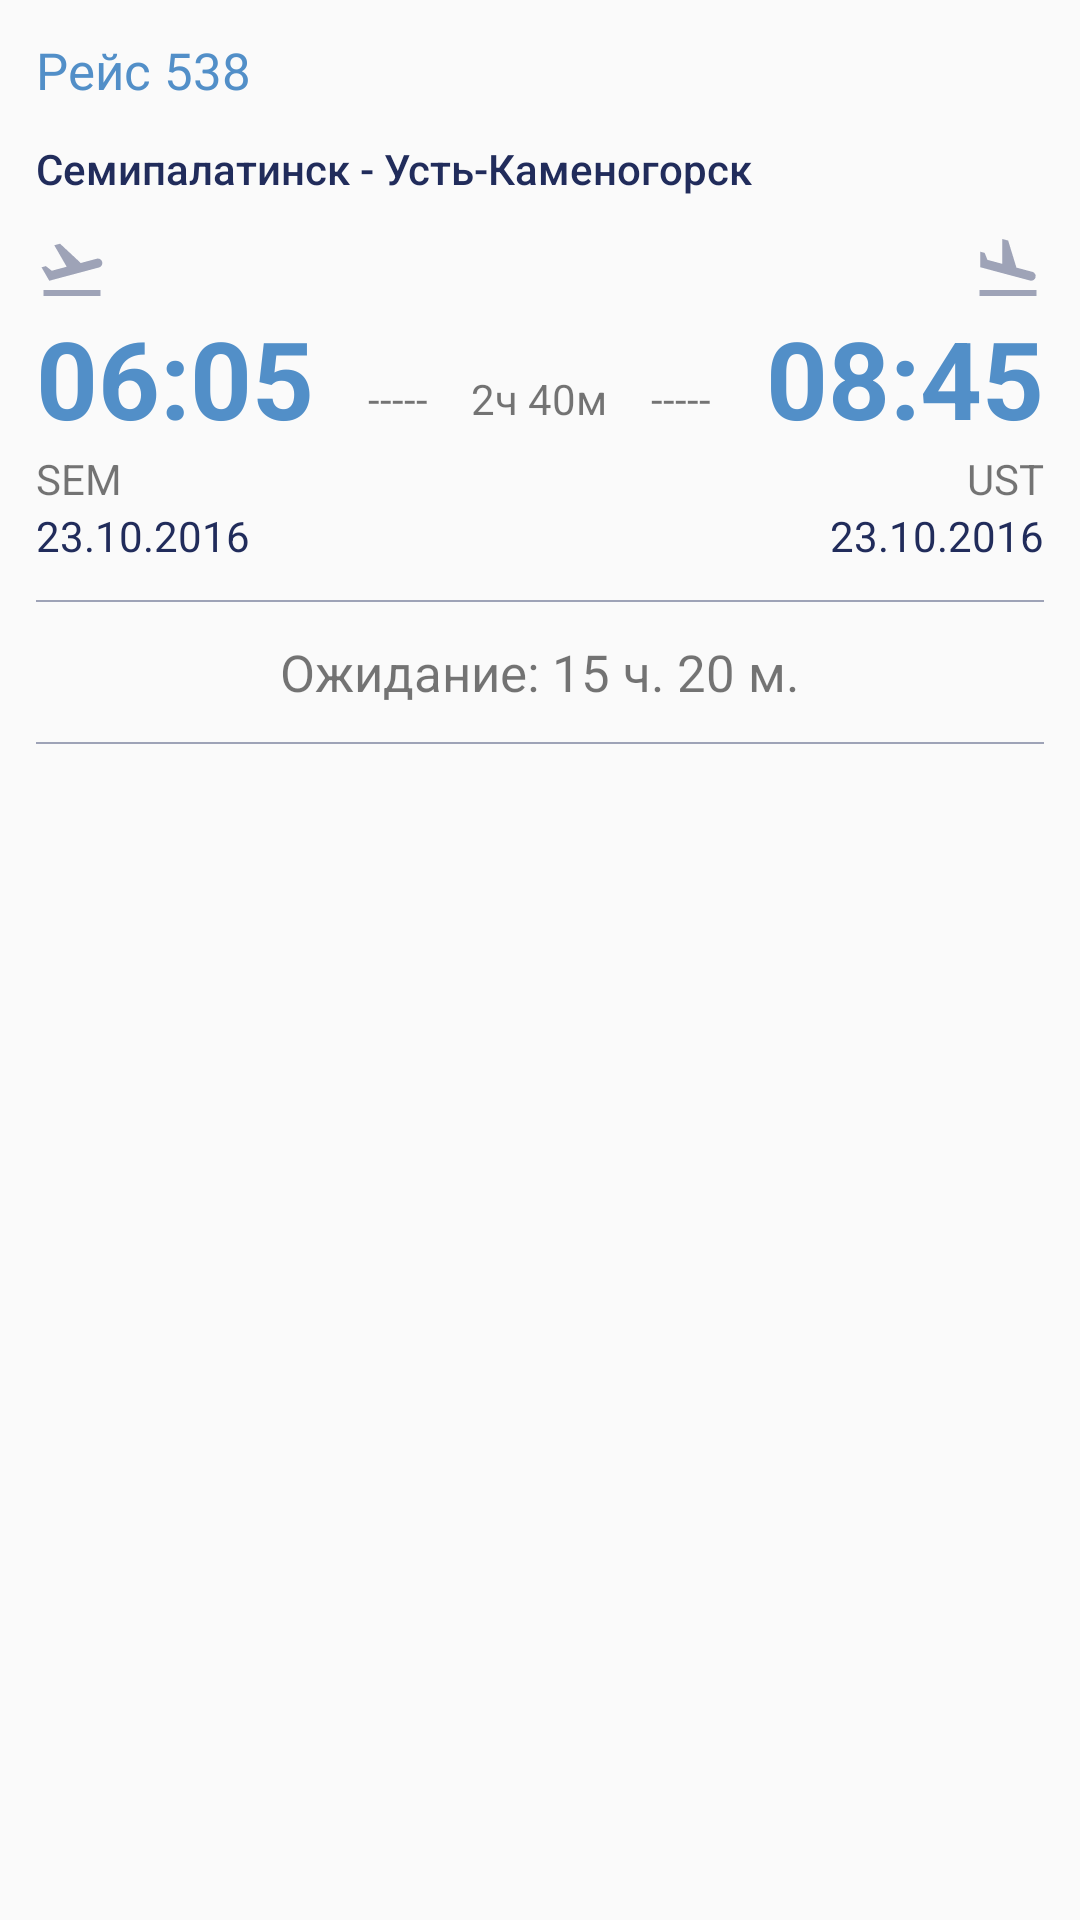

Layout XML and referenced resources for this Android screen:
<!-- AndroidManifest.xml: application theme AppTheme -->
<!-- res/layout/rv_detail_item.xml -->
<?xml version="1.0" encoding="utf-8"?>
<LinearLayout xmlns:android="http://schemas.android.com/apk/res/android"
    android:layout_width="match_parent"
    android:layout_height="wrap_content"
    android:layout_margin="@dimen/marginSides"
    android:orientation="vertical"
    android:padding="@dimen/paddingSides">

    <LinearLayout
        android:layout_width="match_parent"
        android:layout_height="wrap_content"
        android:layout_marginBottom="12dp"
        android:orientation="horizontal">

        <TextView
            android:layout_width="wrap_content"
            android:layout_height="wrap_content"
            android:text="@string/tvFlight"
            android:textColor="@color/colorAccent"
            android:textSize="@dimen/tvOrderTitling" />

        <TextView
            android:id="@+id/tvFlightNum"
            android:layout_width="0dp"
            android:layout_height="wrap_content"
            android:layout_weight="1"
            android:text="538"
            android:textColor="@color/colorAccent"
            android:textSize="@dimen/tvOrderTitling" />

        <ImageView
            android:id="@+id/imgLogo"
            android:layout_width="wrap_content"
            android:layout_height="wrap_content"
            android:layout_gravity="center_vertical" />
    </LinearLayout>

    <TextView
        android:id="@+id/tvFlightName"
        android:layout_width="wrap_content"
        android:layout_height="wrap_content"
        android:layout_gravity="center_vertical"
        android:fontFamily="sans-serif-medium"
        android:text="Семипалатинск - Усть-Каменогорск"
        android:textColor="@color/colorBlueDark" />

    <LinearLayout
        android:layout_width="match_parent"
        android:layout_height="wrap_content"
        android:layout_marginBottom="12dp"
        android:layout_marginTop="12dp"
        android:orientation="horizontal">

        <LinearLayout
            android:layout_width="0dp"
            android:layout_height="wrap_content"
            android:layout_weight="1"
            android:gravity="start"
            android:orientation="vertical">

            <ImageView
                android:layout_width="wrap_content"
                android:layout_height="wrap_content"
                android:src="@drawable/ic_flight_takeoff_24dp" />

            <TextView
                android:id="@+id/tvStartTime"
                style="@style/StyleOrderTiming"
                android:layout_width="wrap_content"
                android:layout_height="wrap_content"
                android:text="06:05" />

            <TextView
                android:id="@+id/tvStartCity"
                android:layout_width="wrap_content"
                android:layout_height="wrap_content"
                android:text="SEM"
                android:textAllCaps="true" />

            <TextView
                android:id="@+id/tvStartDate"
                android:layout_width="wrap_content"
                android:layout_height="wrap_content"
                android:text="23.10.2016"
                android:textColor="@color/colorBlueDark" />

        </LinearLayout>

        <TextView
            android:layout_width="0dp"
            android:layout_height="match_parent"
            android:layout_weight="0.3"
            android:gravity="center"
            android:text="-----" />

        <TextView
            android:id="@+id/tvFlightTime"
            android:layout_width="0dp"
            android:layout_height="match_parent"
            android:layout_weight="0.6"
            android:gravity="center"
            android:text="2ч 40м" />

        <TextView
            android:layout_width="0dp"
            android:layout_height="match_parent"
            android:layout_weight="0.3"
            android:gravity="center"
            android:text="-----" />

        <LinearLayout
            android:layout_width="0dp"
            android:layout_height="wrap_content"
            android:layout_weight="1"
            android:gravity="end"
            android:orientation="vertical">

            <ImageView
                android:layout_width="wrap_content"
                android:layout_height="wrap_content"
                android:src="@drawable/ic_flight_land_24dp" />

            <TextView
                android:id="@+id/tvEndTime"
                style="@style/StyleOrderTiming"
                android:layout_width="wrap_content"
                android:layout_height="wrap_content"
                android:text="08:45" />

            <TextView
                android:id="@+id/tvEndCity"
                android:layout_width="wrap_content"
                android:layout_height="wrap_content"
                android:text="UST"
                android:textAllCaps="true" />

            <TextView
                android:id="@+id/tvEndDate"
                android:layout_width="wrap_content"
                android:layout_height="wrap_content"
                android:text="23.10.2016"
                android:textColor="@color/colorBlueDark" />
        </LinearLayout>

    </LinearLayout>

    <LinearLayout
        android:id="@+id/layoutWaiting"
        android:layout_width="match_parent"
        android:layout_height="wrap_content"
        android:orientation="vertical">

        <View
            android:layout_width="match_parent"
            android:layout_height="0.5dp"
            android:background="@color/colorGrey" />

        <LinearLayout
            android:layout_width="match_parent"
            android:layout_height="wrap_content"
            android:layout_marginBottom="12dp"
            android:layout_marginTop="12dp"
            android:gravity="center"
            android:orientation="horizontal">

            <TextView
                android:layout_width="wrap_content"
                android:layout_height="wrap_content"
                android:text="Ожидание: "
                android:textSize="@dimen/tvOrderTitle" />

            <TextView
                android:id="@+id/tvWaitTime"
                android:layout_width="wrap_content"
                android:layout_height="wrap_content"
                android:layout_gravity="center"
                android:text="15 ч. 20 м."
                android:textSize="@dimen/tvOrderTitle" />
        </LinearLayout>


        <View
            android:layout_width="match_parent"
            android:layout_height="0.5dp"
            android:background="@color/colorGrey" />
    </LinearLayout>
</LinearLayout>
<!-- resources referenced by this layout -->
<resources>
  <color name="colorAccent">#528fc8</color>
  <color name="colorBlueDark">#212c5b</color>
  <color name="colorGrey">#9ea3b7</color>
  <dimen name="marginSides">4dp</dimen>
  <dimen name="paddingSides">12dp</dimen>
  <dimen name="tvOrderTitle">17sp</dimen>
  <dimen name="tvOrderTitling">17sp</dimen>
  <!-- drawable ic_flight_land_24dp (drawable) -->
  <vector xmlns:android="http://schemas.android.com/apk/res/android"
      android:width="24dp"
      android:height="24dp"
      android:viewportHeight="24.0"
      android:viewportWidth="24.0">
      <path
          android:fillColor="@color/colorGrey"
          android:pathData="M2.5,19h19v2h-19zM9.68,13.27l4.35,1.16 5.31,1.42c0.8,0.21 1.62,-0.26 1.84,-1.06 0.21,-0.8 -0.26,-1.62 -1.06,-1.84l-5.31,-1.42 -2.76,-9.02L10.12,2v8.28L5.15,8.95l-0.93,-2.32 -1.45,-0.39v5.17l1.6,0.43 5.31,1.43z" />
  </vector>
  <!-- drawable ic_flight_takeoff_24dp (drawable) -->
  <vector xmlns:android="http://schemas.android.com/apk/res/android"
          android:width="24dp"
          android:height="24dp"
          android:viewportWidth="24.0"
          android:viewportHeight="24.0">
      <path
          android:fillColor="@color/colorGrey"
          android:pathData="M2.5,19h19v2h-19zM22.07,9.64c-0.21,-0.8 -1.04,-1.28 -1.84,-1.06L14.92,10l-6.9,-6.43 -1.93,0.51 4.14,7.17 -4.97,1.33 -1.97,-1.54 -1.45,0.39 1.82,3.16 0.77,1.33 1.6,-0.43 5.31,-1.42 4.35,-1.16L21,11.49c0.81,-0.23 1.28,-1.05 1.07,-1.85z"/>
  </vector>
  <string name="tvFlight">Рейс </string>
  <style name="StyleOrderTiming">
          <item name="android:textSize">@dimen/tvOrderTiming</item>
          <item name="android:textColor">@color/colorAccent</item>
          <item name="android:textStyle">bold</item>
      </style>
  <style name="AppTheme" parent="Theme.AppCompat.Light.DarkActionBar">
          
          <item name="colorPrimary">@color/colorAccent</item>
          <item name="colorPrimaryDark">@color/colorPrimary</item>
          <item name="colorAccent">@color/colorAccent</item>
  
          <item name="homeAsUpIndicator">@drawable/ic_menu_24dp</item>
          <item name="android:fitsSystemWindows">true</item>
      </style>
  <dimen name="tvOrderTiming">36sp</dimen>
  <color name="colorPrimary">#3F51B5</color>
</resources>
